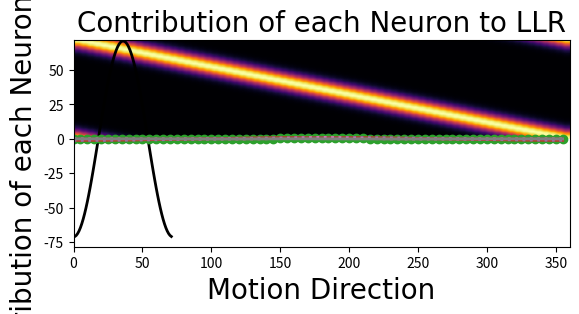

Here is the Python script that generated this plot:
import numpy as np
from numpy import pi as pi
import matplotlib.pyplot as plt

# also define the default font we'll use for figures. 
fig_font = {'fontname':'Arial', 'size':'20'}

# this is the direction of the stimulus that we'll try to decode
s1 = pi             

# number of possible directions
nDirs = 72   

# resolution sampling across direction space (radians)
dirStepSize = (2*pi)/nDirs             

# direction of each stimulus
sDir = np.linspace(0, (2*pi)-dirStepSize, nDirs)  

# xaxis of possible directions for plotting (Degrees)
xAxis = np.arange(0,360,360/nDirs)                

# number of neurons
N = 72          

# resolution sampling across direction space (radians)
stimStepSize = (2*pi)/nDirs  

# set up the direction preference of each neuron
nDir = np.linspace(0, (2*pi)-2*pi/N, N) 

# then some other factors - tuning function width and any noise
# we want to add to the responses
k = 7            # concentration param for tuning curve 
noise = .05        # noise (IID) of neural responses

# loop over all possible sigs
fx = np.zeros((N,nDirs))

# loop over neurons...each of which is tuned to nDir[i]
for i in np.arange(N): 
    fx[i,:] = np.exp(k*(np.cos(sDir-nDir[i])-1))
                     
# set up a plotting axis in degrees (from radians)
xaxis = sDir*(180/pi)
plt.plot(xaxis, fx[0,])
plt.plot(xaxis, fx[36,])
plt.xlabel('Motion Direction', **fig_font)
plt.ylabel('Response', **fig_font)
plt.show()

# look at the full profile...
plt.imshow(fx, cmap='inferno', extent=[0, 360, 0, N])  # 'viridis', 'plasma', 'inferno', 'magma', etc
plt.xlabel('Motion Direction', **fig_font)
plt.ylabel('Neuron Number', **fig_font)
plt.show()

fx.shape

sInd = np.argmin(np.abs(s1-sDir))

# pull a column out of the matrix that defines our TFs. 
R = fx[:,sInd]

# add noise if desired
print('Noise: ', noise)
if noise:
    R += (np.random.randn(len(R)) * noise)   

# plot
plt.plot(R, 'k-', linewidth=2)
plt.xlabel('Neuron Number', **fig_font)
plt.ylabel('Response', **fig_font)
plt.show()

# set all negative responses to zero...
R[R<0]=0

# plot
plt.plot(R, 'k-', linewidth=2)
plt.xlabel('Neuron Number', **fig_font)
plt.ylabel('Response', **fig_font)
plt.show()

# take the part of the equation from above that computes the weight
w = np.cos(s1 - nDir) 

# plot
plt.plot(w, 'k-', linewidth=2)
plt.xlabel('Neuron Number', **fig_font)
plt.ylabel('Weight towards LL', **fig_font)
plt.show()

# initialize an array of zeros...
logl = np.zeros(nDirs)

for s in np.arange(nDirs):
    logl[s] = k * np.sum(R*np.cos(sDir[s]-nDir))
                
# plot
plt.plot(logl, 'k-', linewidth=2)
plt.xlabel('Motion direction', **fig_font)
plt.ylabel('logL', **fig_font)
plt.show()

#MAP estimate of stim direction!
print('Estimated motion direction:', sDir[np.argmax(logl)]*180/pi, ' Degrees') 
print('Actual motion direction:', s1*180/pi, ' Degrees') 

noise = 0        # noise (IID) of neural responses, set to 0 to make this easier to understand...
s1 = pi
s2 = pi*2 
s2 = pi+pi/16

# loop over all possible sigs
fx = np.zeros((N,nDirs))

# loop over neurons...each of which is tuned to nDir[i]
for i in np.arange(N): 
    fx[i,:] = np.exp(k*(np.cos(sDir-nDir[i])-1))

# repeat our steps to figure out what the response profile is across neurons for the 
# stimulus that was actually presented (lets say it was s1)
sInd = np.argmin(np.abs(s1-sDir))

# pull a column out of the matrix that defines our TFs. 
R = fx[:,sInd].copy()

if noise:
    R += np.random.randn(len(R))*noise

# fix any negative responses...
R[R<0] = 0 

w1 = np.cos(s1-nDir)
w2 = np.cos(s2-nDir)

logL1=R*w1

logL2=R*w2

logLR_cont = k * (R*(w1-w2))

logLR = k * np.sum(R*(w1-w2))

# plot the data
nAxis = nDir*180/pi;
nInd = np.argmin(np.abs(s1*(180/pi)-nAxis)) # find the stimulus index

# plot...
plt.plot(nAxis, R, 'o-', linewidth=2)
plt.xlabel('Motion Direction', **fig_font)
plt.ylabel('Response', **fig_font)
plt.title('Observed response across neurons', **fig_font)
plt.show()

plt.plot(nAxis, w1, '-', linewidth=2)
plt.plot(nAxis, w2, ':', linewidth=2)
plt.xlabel('Motion Direction', **fig_font)
plt.ylabel('Weights', **fig_font)
plt.title('Weights for s1 and s2', **fig_font)
plt.show()

plt.plot(nAxis, logL1, linewidth=2)
plt.plot(nAxis, logL2, ':', linewidth=2)  
plt.xlabel('Motion Direction', **fig_font)
plt.ylabel('Contribution of each Neuron to LL', **fig_font)
plt.title('Contribution of each Neuron to LL', **fig_font)
plt.show()

plt.plot(nAxis, logL1-logL2, linewidth=2)
plt.xlabel('Motion Direction', **fig_font)
plt.ylabel('Contribution of each Neuron to LLR', **fig_font)
plt.title('Contribution of each Neuron to LLR', **fig_font)
plt.show()

